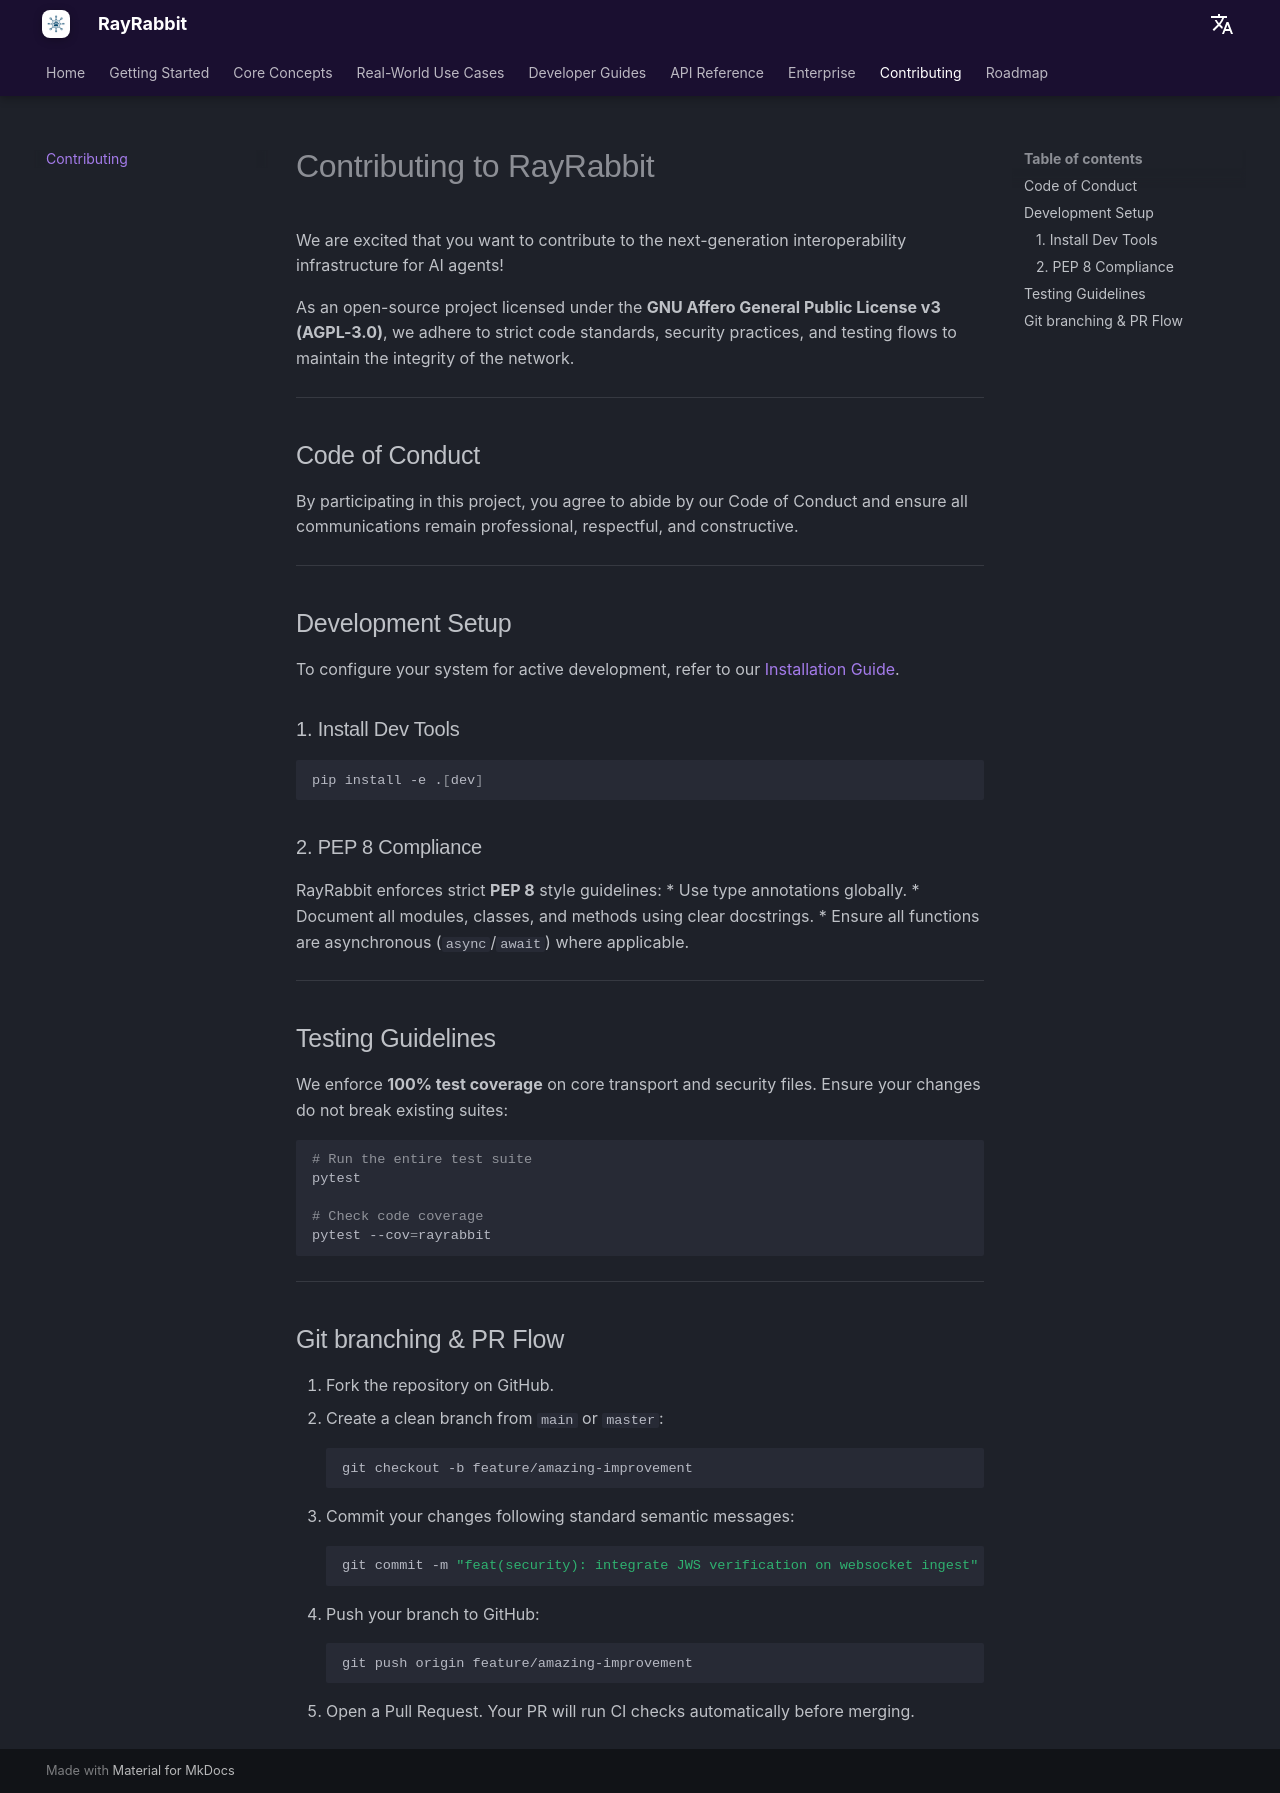

repository: rayrabbit-ai/rayrabbit-oss · page: contributing/index.html · generator: mkdocs

# Contributing to RayRabbit

We are excited that you want to contribute to the next-generation interoperability infrastructure for AI agents!

As an open-source project licensed under the **GNU Affero General Public License v3 (AGPL-3.0)**, we adhere to strict code standards, security practices, and testing flows to maintain the integrity of the network.

---

## Code of Conduct

By participating in this project, you agree to abide by our Code of Conduct and ensure all communications remain professional, respectful, and constructive.

---

## Development Setup

To configure your system for active development, refer to our [Installation Guide](getting-started/installation.md).

### 1. Install Dev Tools
```bash
pip install -e .[dev]
```

### 2. PEP 8 Compliance
RayRabbit enforces strict **PEP 8** style guidelines:
* Use type annotations globally.
* Document all modules, classes, and methods using clear docstrings.
* Ensure all functions are asynchronous (`async`/`await`) where applicable.

---

## Testing Guidelines

We enforce **100% test coverage** on core transport and security files. Ensure your changes do not break existing suites:

```bash
# Run the entire test suite
pytest

# Check code coverage
pytest --cov=rayrabbit
```

---

## Git branching & PR Flow

1. Fork the repository on GitHub.
2. Create a clean branch from `main` or `master`:
   ```bash
   git checkout -b feature/amazing-improvement
   ```
3. Commit your changes following standard semantic messages:
   ```bash
   git commit -m "feat(security): integrate JWS verification on websocket ingest"
   ```
4. Push your branch to GitHub:
   ```bash
   git push origin feature/amazing-improvement
   ```
5. Open a Pull Request. Your PR will run CI checks automatically before merging.
